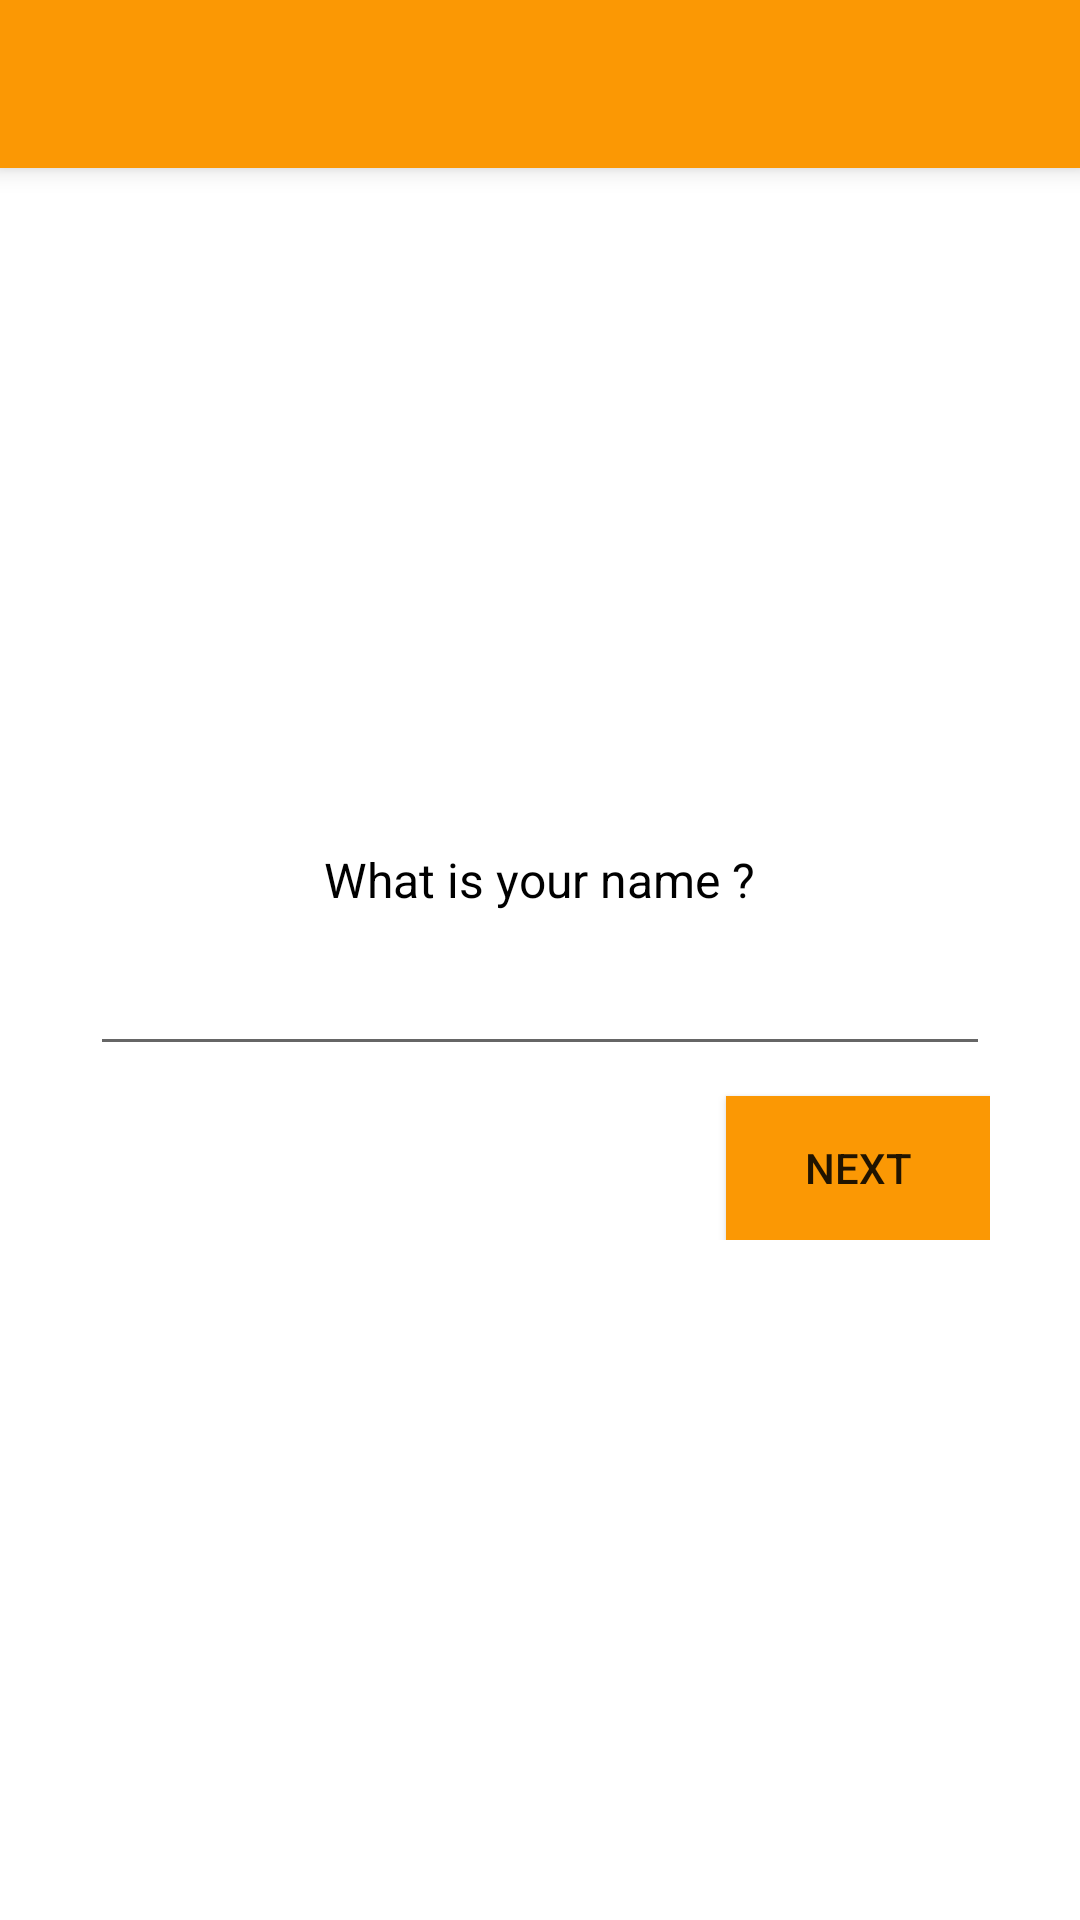

Android layout source for this screen:
<!-- AndroidManifest.xml: application theme Theme.Trivia -->
<!-- res/layout/activity_main.xml -->
<?xml version="1.0" encoding="utf-8"?>
<LinearLayout xmlns:android="http://schemas.android.com/apk/res/android"
    xmlns:app="http://schemas.android.com/apk/res-auto"
    xmlns:tools="http://schemas.android.com/tools"
    android:layout_width="match_parent"
    android:layout_height="match_parent"
    tools:context=".MainActivity"
    android:orientation="vertical"
    >
    <include layout="@layout/toolbar"
        android:id="@+id/toolbar"/>
    <LinearLayout
        android:layout_width="match_parent"
        android:layout_height="match_parent"
        android:orientation="vertical"
        android:gravity="center"
        >
    <ScrollView
        android:layout_width="match_parent"
        android:layout_height="wrap_content">
<LinearLayout
    android:layout_width="match_parent"
    android:layout_height="wrap_content"
    android:orientation="vertical"
    android:padding="30dp"
    android:gravity="center">
    <TextView
        android:layout_width="wrap_content"
        android:layout_height="wrap_content"
        android:text="@string/what_is_your_name"
        android:textColor="@color/black"
        android:textSize="16sp"
        android:layout_marginBottom="10dp"/>
    <EditText
        android:id="@+id/username"
        android:layout_width="match_parent"
        android:layout_height="wrap_content"
        android:layout_marginBottom="10dp"
        android:inputType="textPersonName"
        />
    <Button
        android:id="@+id/nextbtn"
        android:layout_width="wrap_content"
        android:layout_height="wrap_content"
        android:text="@string/next"
        android:layout_gravity="end"
        android:background="@color/purple_500"
        />
</LinearLayout>
    </ScrollView>
    </LinearLayout>
</LinearLayout>
<!-- res/layout/toolbar.xml (included above) -->
<?xml version="1.0" encoding="utf-8"?>
<androidx.appcompat.widget.Toolbar
    xmlns:android="http://schemas.android.com/apk/res/android"
    xmlns:app="http://schemas.android.com/apk/res-auto"
    android:layout_width="match_parent"
    android:layout_height="wrap_content"
     android:elevation="5dp"
    android:background="@color/purple_500"
    android:theme="@style/ThemeOverlay.AppCompat.Dark.ActionBar"
    app:popupTheme="@style/ThemeOverlay.AppCompat.Light"
    >

</androidx.appcompat.widget.Toolbar>
<!-- resources referenced by this layout -->
<resources>
  <color name="black">#FF000000</color>
  <color name="purple_500">#FB9804</color>
  <string name="next">NEXT</string>
  <string name="what_is_your_name">What is your name ?</string>
  <style name="Theme.Trivia" parent="Theme.MaterialComponents.Light.NoActionBar">
          
          <item name="colorPrimary">@color/purple_500</item>
          <item name="colorPrimaryVariant">@color/purple_700</item>
          <item name="colorOnPrimary">@color/white</item>
          
          <item name="colorSecondary">@color/teal_200</item>
          <item name="colorSecondaryVariant">@color/teal_700</item>
          <item name="colorOnSecondary">@color/black</item>
          
          <item name="android:statusBarColor" tools:targetApi="l">?attr/colorPrimaryVariant</item>
          
      </style>
  <color name="purple_700">#E48D0C</color>
  <color name="white">#FFFFFFFF</color>
  <color name="teal_200">#FF03DAC5</color>
  <color name="teal_700">#FF018786</color>
</resources>
